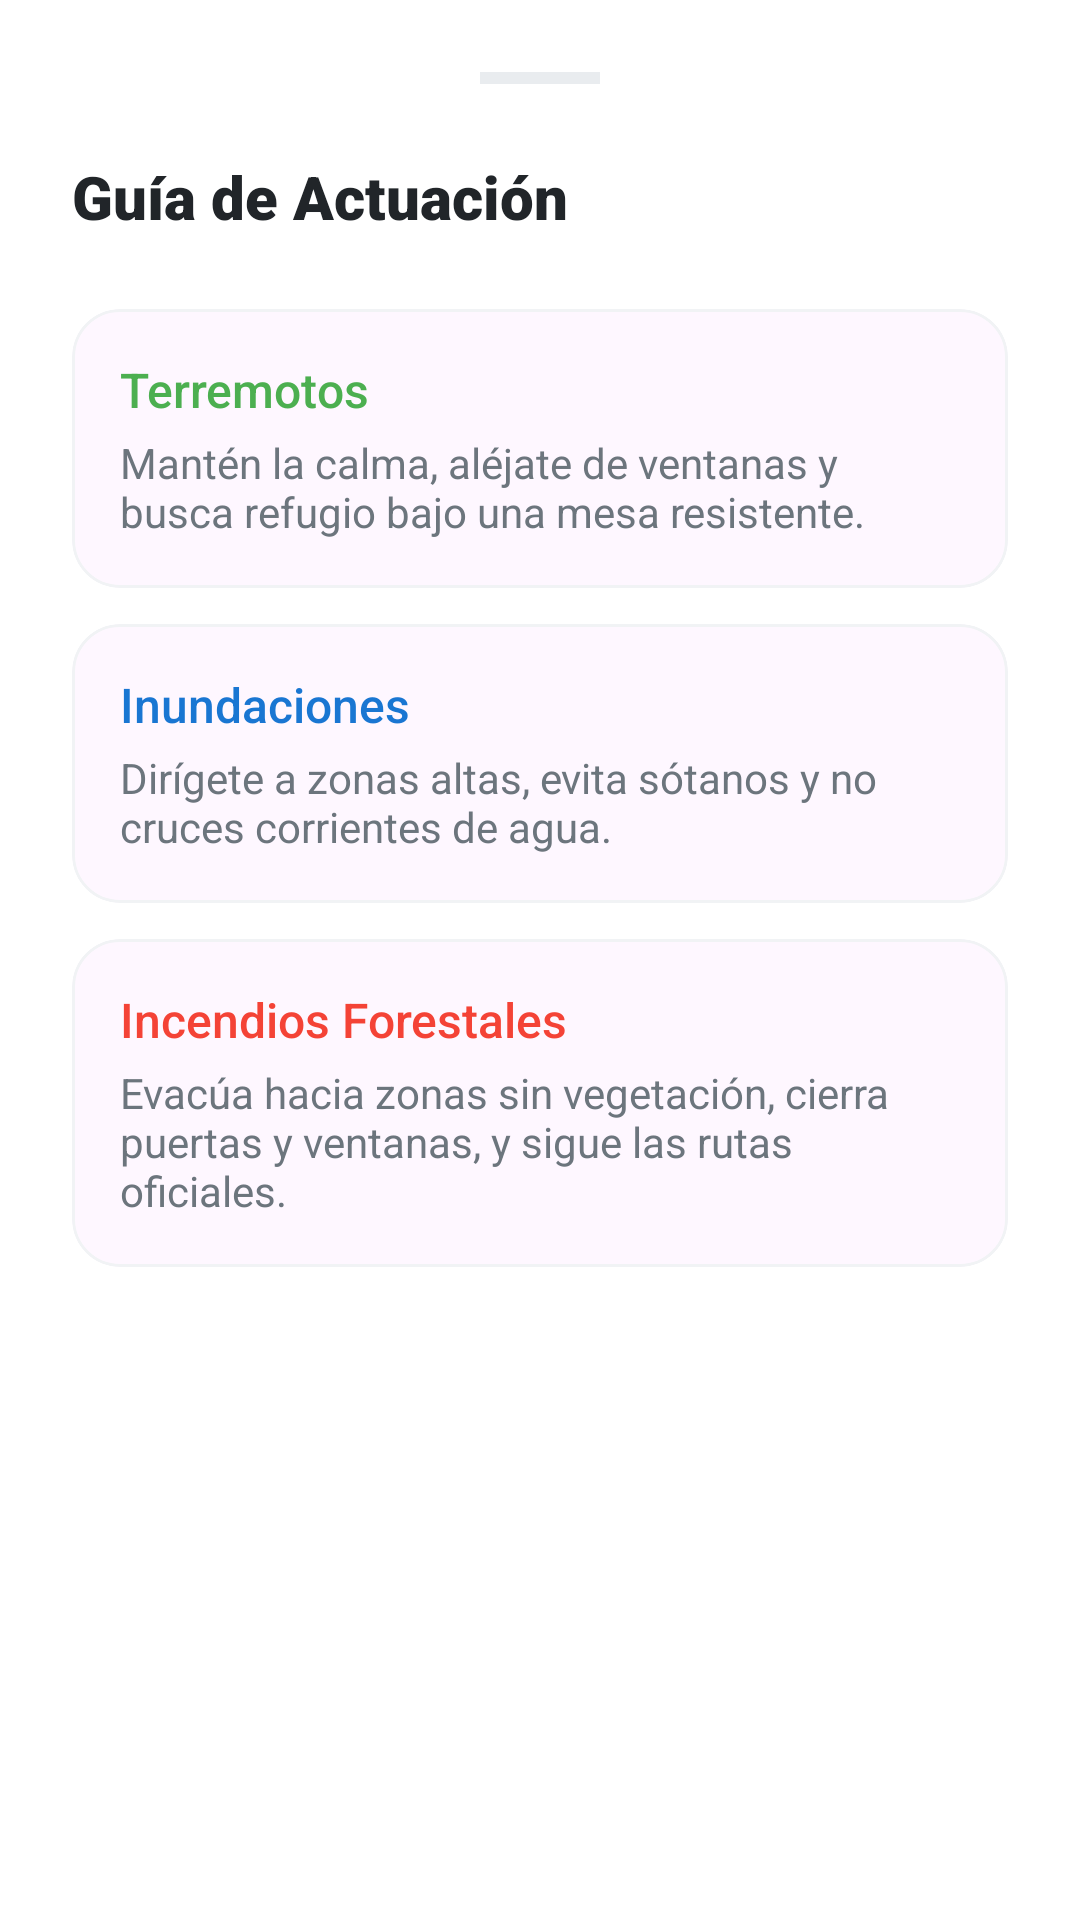

Here is an Android app screen rendered from its layout file. Give the layout XML and the strings, colors and styles it references.
<!-- AndroidManifest.xml: application theme Theme.MyApplication -->
<!-- res/layout/layout_guides_bottom_sheet.xml -->
<?xml version="1.0" encoding="utf-8"?>
<LinearLayout xmlns:android="http://schemas.android.com/apk/res/android"
    xmlns:app="http://schemas.android.com/apk/res-auto"
    android:layout_width="match_parent"
    android:layout_height="wrap_content"
    android:background="@color/white"
    android:orientation="vertical"
    android:padding="24dp">

    <View
        android:layout_width="40dp"
        android:layout_height="4dp"
        android:layout_gravity="center_horizontal"
        android:layout_marginBottom="24dp"
        android:background="#E9ECEF" />

    <TextView
        android:layout_width="wrap_content"
        android:layout_height="wrap_content"
        android:text="@string/guides_title"
        android:textColor="@color/text_main"
        android:textSize="20sp"
        android:fontFamily="sans-serif-black"
        android:layout_marginBottom="24dp"/>

    
    <com.google.android.material.card.MaterialCardView
        android:layout_width="match_parent"
        android:layout_height="wrap_content"
        app:cardCornerRadius="16dp"
        app:cardElevation="0dp"
        app:strokeWidth="1dp"
        app:strokeColor="#F1F3F5"
        android:layout_marginBottom="12dp">
        <LinearLayout
            android:layout_width="match_parent"
            android:layout_height="wrap_content"
            android:orientation="vertical"
            android:padding="16dp">
            <TextView
                android:layout_width="wrap_content"
                android:layout_height="wrap_content"
                android:text="@string/earthquake_title"
                android:textColor="@color/accent_safe"
                android:textSize="16sp"
                android:fontFamily="sans-serif-medium" />
            <TextView
                android:layout_width="wrap_content"
                android:layout_height="wrap_content"
                android:layout_marginTop="4dp"
                android:text="@string/earthquake_desc"
                android:textColor="@color/text_muted"
                android:textSize="14sp" />
        </LinearLayout>
    </com.google.android.material.card.MaterialCardView>

    
    <com.google.android.material.card.MaterialCardView
        android:layout_width="match_parent"
        android:layout_height="wrap_content"
        app:cardCornerRadius="16dp"
        app:cardElevation="0dp"
        app:strokeWidth="1dp"
        app:strokeColor="#F1F3F5"
        android:layout_marginBottom="12dp">
        <LinearLayout
            android:layout_width="match_parent"
            android:layout_height="wrap_content"
            android:orientation="vertical"
            android:padding="16dp">
            <TextView
                android:layout_width="wrap_content"
                android:layout_height="wrap_content"
                android:text="@string/flood_title"
                android:textColor="#1976D2"
                android:textSize="16sp"
                android:fontFamily="sans-serif-medium" />
            <TextView
                android:layout_width="wrap_content"
                android:layout_height="wrap_content"
                android:layout_marginTop="4dp"
                android:text="@string/flood_desc"
                android:textColor="@color/text_muted"
                android:textSize="14sp" />
        </LinearLayout>
    </com.google.android.material.card.MaterialCardView>

    
    <com.google.android.material.card.MaterialCardView
        android:layout_width="match_parent"
        android:layout_height="wrap_content"
        app:cardCornerRadius="16dp"
        app:cardElevation="0dp"
        app:strokeWidth="1dp"
        app:strokeColor="#F1F3F5"
        android:layout_marginBottom="24dp">
        <LinearLayout
            android:layout_width="match_parent"
            android:layout_height="wrap_content"
            android:orientation="vertical"
            android:padding="16dp">
            <TextView
                android:layout_width="wrap_content"
                android:layout_height="wrap_content"
                android:text="@string/fire_title"
                android:textColor="@color/accent_danger"
                android:textSize="16sp"
                android:fontFamily="sans-serif-medium" />
            <TextView
                android:layout_width="wrap_content"
                android:layout_height="wrap_content"
                android:layout_marginTop="4dp"
                android:text="@string/fire_desc"
                android:textColor="@color/text_muted"
                android:textSize="14sp" />
        </LinearLayout>
    </com.google.android.material.card.MaterialCardView>

</LinearLayout>
<!-- resources referenced by this layout -->
<resources>
  <color name="accent_danger">#F44336</color>
  <color name="accent_safe">#4CAF50</color>
  <color name="text_main">#212529</color>
  <color name="text_muted">#6C757D</color>
  <color name="white">#FFFFFFFF</color>
  <string name="earthquake_desc">Mantén la calma, aléjate de ventanas y busca refugio bajo una mesa resistente.</string>
  <string name="earthquake_title">Terremotos</string>
  <string name="fire_desc">Evacúa hacia zonas sin vegetación, cierra puertas y ventanas, y sigue las rutas oficiales.</string>
  <string name="fire_title">Incendios Forestales</string>
  <string name="flood_desc">Dirígete a zonas altas, evita sótanos y no cruces corrientes de agua.</string>
  <string name="flood_title">Inundaciones</string>
  <string name="guides_title">Guía de Actuación</string>
  <style name="Theme.MyApplication" parent="Theme.Material3.Light.NoActionBar">
          <item name="colorPrimary">@color/accent_safe</item>
          <item name="android:statusBarColor">@color/bg_light</item>
          <item name="android:windowLightStatusBar">true</item>
      </style>
  <color name="bg_light">#F8F9FA</color>
</resources>
